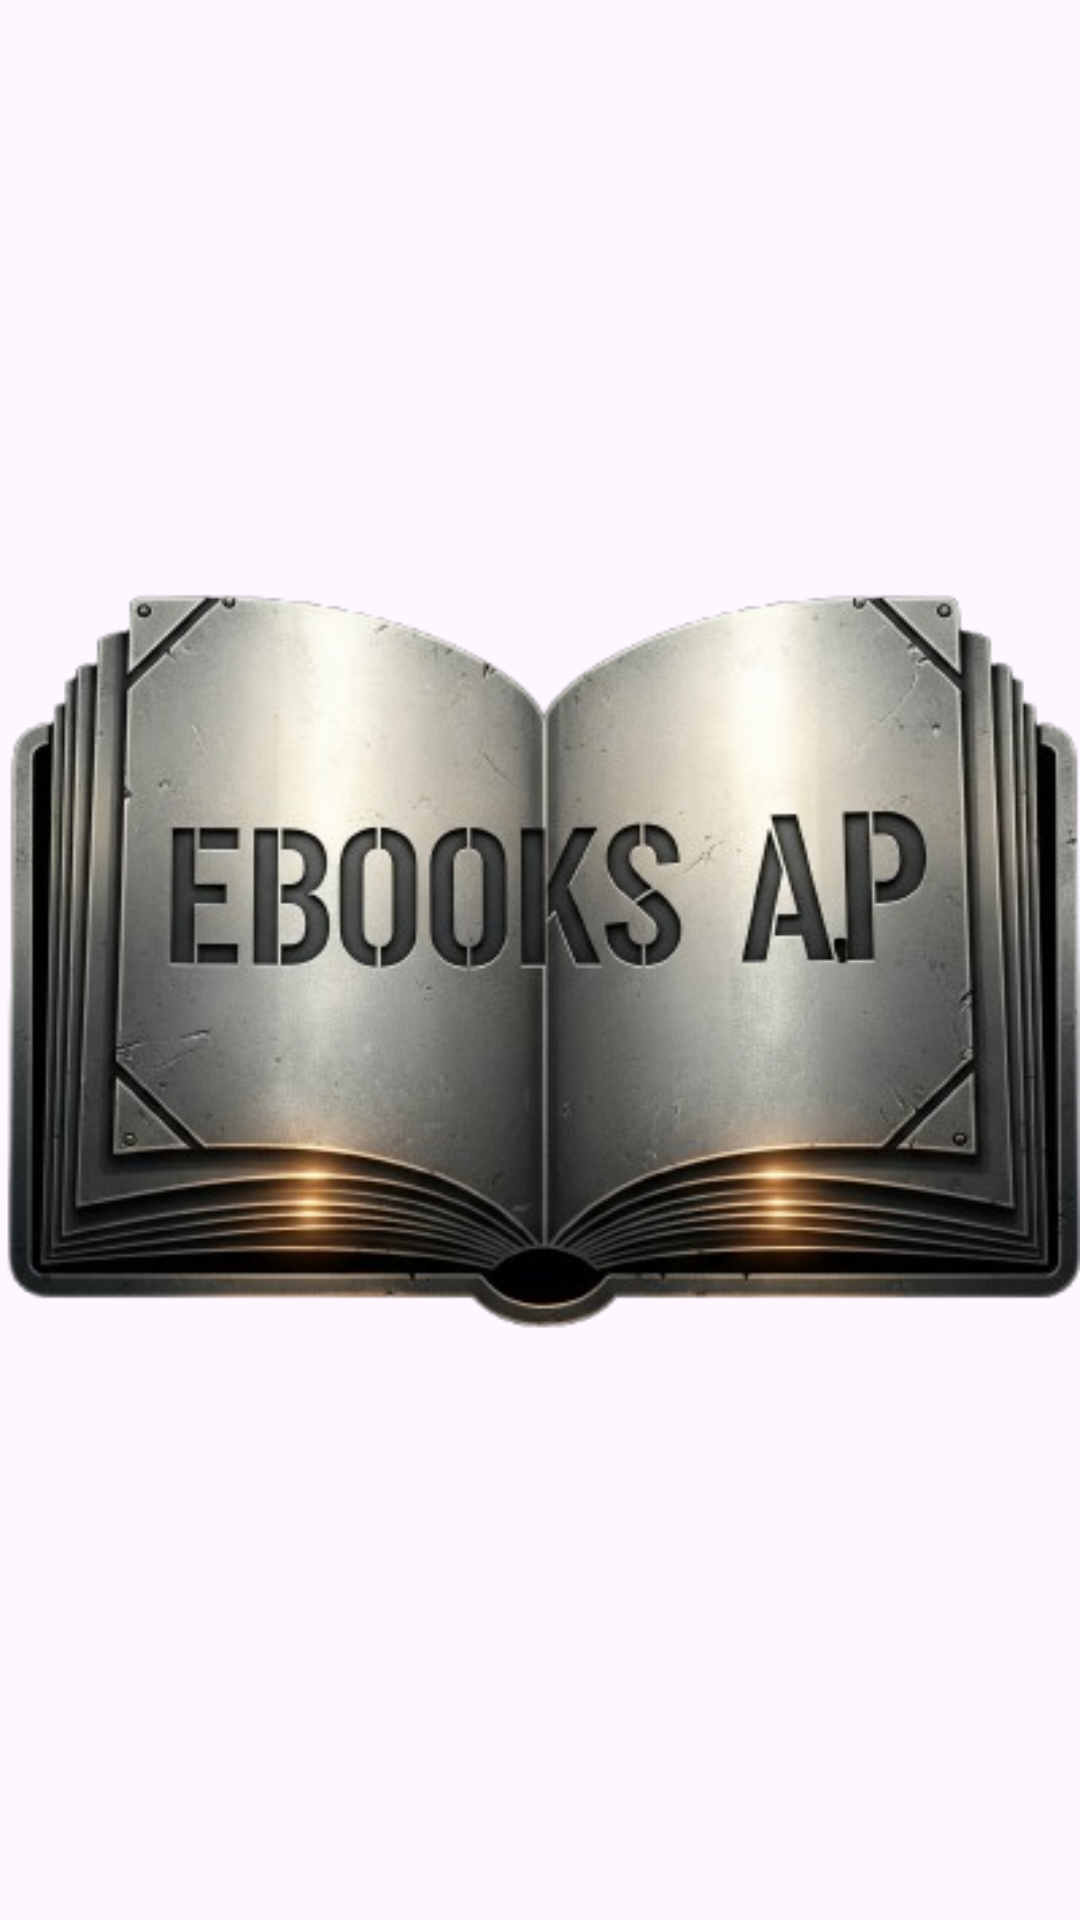

The Android layout XML behind this screen, and the referenced resources:
<!-- AndroidManifest.xml: application theme Theme.EBookApp -->
<!-- res/layout/activity_splash_screen.xml -->
<?xml version="1.0" encoding="utf-8"?>
<androidx.constraintlayout.widget.ConstraintLayout xmlns:android="http://schemas.android.com/apk/res/android"
    xmlns:app="http://schemas.android.com/apk/res-auto"
    xmlns:tools="http://schemas.android.com/tools"
    android:id="@+id/main"
    android:layout_width="match_parent"
    android:layout_height="match_parent"
    tools:context=".SplashScreen">

    <ImageView
        android:id="@+id/imageView2"
        android:layout_width="wrap_content"
        android:layout_height="wrap_content"
        app:layout_constraintBottom_toBottomOf="parent"
        app:layout_constraintEnd_toEndOf="parent"
        app:layout_constraintHorizontal_bias="0.5"
        app:layout_constraintStart_toStartOf="parent"
        app:layout_constraintTop_toTopOf="parent"
        app:layout_constraintVertical_bias="0.5"
        app:srcCompat="@drawable/ebookappsplash" />
</androidx.constraintlayout.widget.ConstraintLayout>
<!-- resources referenced by this layout -->
<resources>
  <!-- drawable ebookappsplash: png bitmap (drawable, 144956 bytes) -->
  <style name="Theme.EBookApp" parent="Base.Theme.EBookApp" />
  <style name="Base.Theme.EBookApp" parent="Theme.Material3.DayNight.NoActionBar">
          
          
      </style>
</resources>
